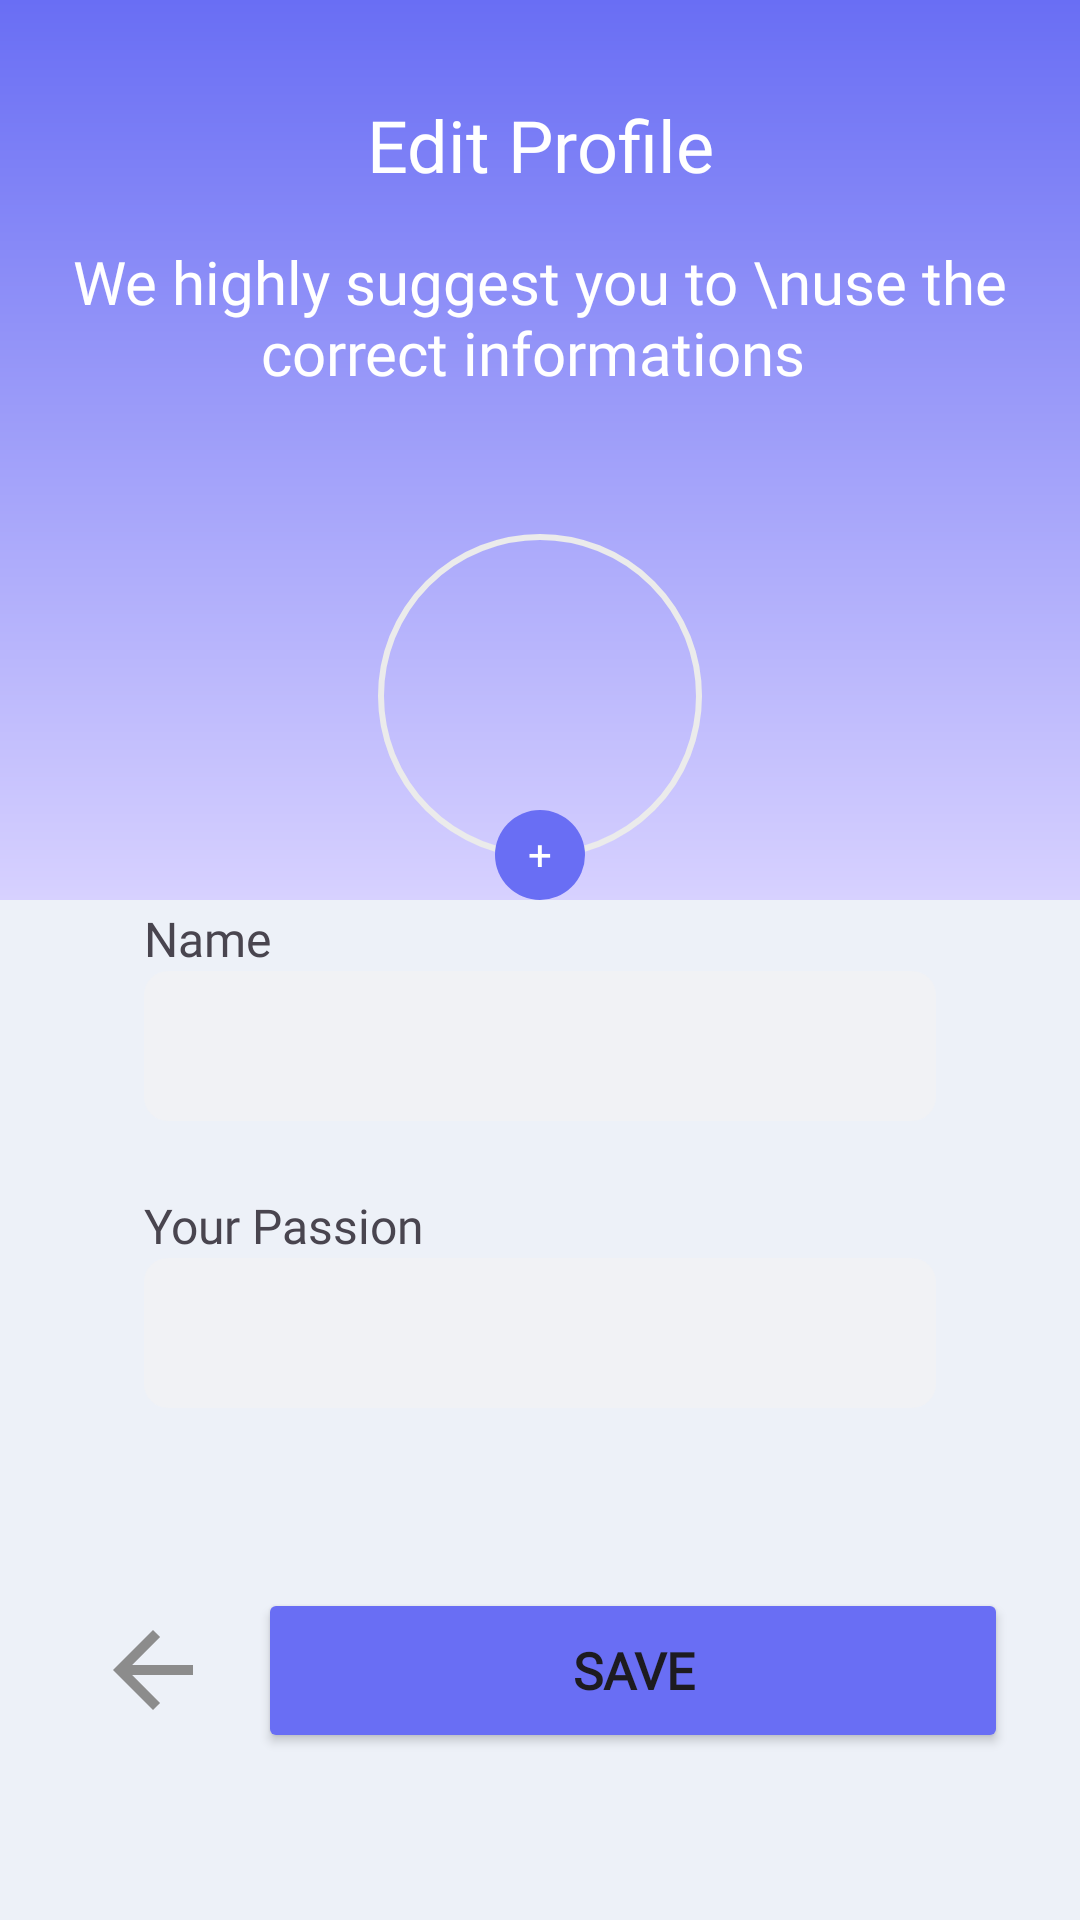

This screen was rendered from an Android layout file. Write that file and the resources it references.
<!-- AndroidManifest.xml: application theme Theme.TiketTrip -->
<!-- res/layout/activity_edit_profile.xml -->
<?xml version="1.0" encoding="utf-8"?>
<androidx.constraintlayout.widget.ConstraintLayout xmlns:android="http://schemas.android.com/apk/res/android"
    xmlns:app="http://schemas.android.com/apk/res-auto"
    xmlns:tools="http://schemas.android.com/tools"
    android:id="@+id/main"
    android:layout_width="match_parent"
    android:layout_height="match_parent"
    android:background="@color/bg_primary"
    tools:context=".RegisterOneAct">

    <View
        android:id="@+id/view"
        android:layout_width="match_parent"
        android:layout_height="300dp"
        android:background="@drawable/bg_gradient_primary"
        app:layout_constraintEnd_toEndOf="parent"
        app:layout_constraintStart_toStartOf="parent"
        app:layout_constraintTop_toTopOf="parent" />

    <TextView
        android:id="@+id/textView2"
        android:layout_width="wrap_content"
        android:layout_height="wrap_content"
        android:layout_marginTop="32dp"
        android:fontFamily="@font/mregular"
        android:text="Edit Profile"
        android:textColor="@color/white"
        android:textSize="24sp"
        app:layout_constraintEnd_toEndOf="parent"
        app:layout_constraintStart_toStartOf="parent"
        app:layout_constraintTop_toTopOf="@+id/view" />

    <TextView
        android:id="@+id/textView3"
        android:layout_width="wrap_content"
        android:layout_height="wrap_content"
        android:layout_marginTop="16dp"
        android:fontFamily="@font/mlight"
        android:text="We highly suggest you to \nuse the correct informations "
        android:textAlignment="center"
        android:textColor="@color/white"
        android:textSize="20sp"
        app:layout_constraintEnd_toEndOf="parent"
        app:layout_constraintStart_toStartOf="parent"
        app:layout_constraintTop_toBottomOf="@+id/textView2" />


    <LinearLayout
        android:id="@+id/linearLayout"
        android:layout_width="match_parent"
        android:layout_height="wrap_content"
        android:layout_marginStart="24dp"
        android:layout_marginTop="36dp"
        android:layout_marginEnd="24dp"
        android:background="@drawable/bg_layout_white"
        android:gravity="center"
        android:orientation="vertical"
        android:paddingBottom="24dp"
        app:layout_constraintEnd_toEndOf="parent"
        app:layout_constraintStart_toStartOf="parent"
        app:layout_constraintTop_toBottomOf="@+id/textView3">

        <LinearLayout
            android:layout_width="match_parent"
            android:layout_height="wrap_content"
            android:layout_marginLeft="24dp"
            android:layout_marginTop="135dp"
            android:layout_marginRight="24dp"
            android:orientation="vertical">

            <TextView
                android:layout_width="wrap_content"
                android:layout_height="wrap_content"
                android:fontFamily="@font/mregular"
                android:textSize="16sp"
                android:text="@string/name_label" />

            <EditText
                android:id="@+id/nama_lengkap_edit"
                android:layout_width="match_parent"
                android:layout_height="50dp"
                android:background="@drawable/bg_input_edit"

                android:inputType="text"
                android:lines="1"
                android:paddingLeft="10dp"
                android:textColor="@color/black" />
        </LinearLayout>

        <LinearLayout
            android:layout_width="match_parent"
            android:layout_height="wrap_content"
            android:layout_marginLeft="24dp"
            android:layout_marginTop="24dp"
            android:layout_marginRight="24dp"
            android:orientation="vertical">

            <TextView
                android:layout_width="wrap_content"
                android:layout_height="wrap_content"
                android:fontFamily="@font/mregular"
                android:textSize="16sp"
                android:text="@string/job_label" />

            <EditText
                android:id="@+id/bio_edit"
                android:layout_width="match_parent"
                android:layout_height="50dp"
                android:background="@drawable/bg_input_edit"

                android:inputType="text"
                android:lines="1"
                android:paddingLeft="10dp"
                android:textColor="@color/black" />
        </LinearLayout>


    </LinearLayout>

    <View
        android:layout_width="108dp"
        android:layout_height="108dp"
        android:layout_marginTop="178dp"
        android:background="@drawable/bg_view_circle_picture"
        app:layout_constraintEnd_toEndOf="parent"
        app:layout_constraintStart_toStartOf="parent"
        app:layout_constraintTop_toTopOf="parent" />

    <ImageView
        android:id="@+id/pic_photo_profile_edit"
        android:layout_width="90dp"
        android:layout_height="90dp"
        android:layout_marginTop="188dp"
        android:scaleType="fitCenter"
        android:src="@drawable/icon_nopic"
        app:layout_constraintEnd_toEndOf="parent"
        app:layout_constraintStart_toStartOf="parent"
        app:layout_constraintTop_toTopOf="parent" />

    <View
        android:id="@+id/btn_edit_photo"
        android:layout_width="30dp"
        android:layout_height="30dp"
        android:layout_marginTop="270dp"
        android:background="@drawable/bg_btn_plus"
        app:layout_constraintEnd_toEndOf="parent"
        app:layout_constraintStart_toStartOf="parent"
        app:layout_constraintTop_toTopOf="parent" />

    <TextView
        android:id="@+id/textView4"
        android:layout_width="wrap_content"
        android:layout_height="wrap_content"
        android:layout_marginTop="275dp"
        android:fontFamily="@font/mmedium"
        android:text="+"
        android:textColor="@color/white"
        app:layout_constraintEnd_toEndOf="parent"
        app:layout_constraintStart_toStartOf="parent"
        app:layout_constraintTop_toTopOf="parent" />

    <Button
        android:id="@+id/btn_simpan_edit"
        android:layout_width="250dp"
        android:layout_height="55dp"
        android:layout_marginTop="36dp"
        android:layout_marginEnd="24dp"
        android:backgroundTint="#696EF4"
        android:fontFamily="@font/mmedium"
        android:text="SAVE"
        android:textSize="17dp"
        android:textStyle="bold"
        app:cornerRadius="8dp"
        app:layout_constraintEnd_toEndOf="parent"
        app:layout_constraintTop_toBottomOf="@+id/linearLayout" />

    <LinearLayout
        android:id="@+id/btn_back2"
        android:layout_width="90dp"
        android:layout_height="55dp"
        android:layout_marginStart="24dp"
        android:layout_marginEnd="8dp"
        android:background="@drawable/bg_layout_white"
        android:gravity="center"
        android:onClick="continueregis"
        android:orientation="vertical"
        app:layout_constraintBottom_toBottomOf="@+id/btn_simpan_edit"
        app:layout_constraintEnd_toStartOf="@+id/btn_simpan_edit"
        app:layout_constraintStart_toStartOf="parent"
        app:layout_constraintTop_toTopOf="@+id/btn_simpan_edit">

        <ImageView
            android:layout_width="50dp"
            android:layout_height="40dp"
            android:src="@drawable/icn_back" />
    </LinearLayout>
</androidx.constraintlayout.widget.ConstraintLayout>
<!-- resources referenced by this layout -->
<resources>
  <color name="bg_primary">#EDF1F8</color>
  <color name="black">#000000</color>
  <color name="white">#FFFFFFFF</color>
  <!-- drawable bg_btn_plus (drawable) -->
  <?xml version="1.0" encoding="utf-8"?>
  <shape xmlns:android="http://schemas.android.com/apk/res/android">
    <solid
        android:color="@color/primary"/>
      <corners
          android:radius="200dp"/>
  
  </shape>
  <!-- drawable bg_gradient_primary (drawable) -->
  <?xml version="1.0" encoding="utf-8"?>
  <shape xmlns:android="http://schemas.android.com/apk/res/android">
      <gradient
          android:startColor="@color/primary"
          android:endColor="@color/secondary"
          android:angle="-90"/>
  </shape>
  <!-- drawable bg_input_edit (drawable) -->
  <?xml version="1.0" encoding="utf-8"?>
  <selector xmlns:android="http://schemas.android.com/apk/res/android">
      <item
          android:drawable="@drawable/bg_input_dua"
          android:state_focused="true"/>
  
      <item
          android:drawable="@drawable/bg_input_dua"
          android:state_pressed="true"/>
      <item
          android:drawable="@drawable/bg_input_dua"
          android:state_selected="true"/>
      <item
          android:drawable="@drawable/bg_input_satu"
          />
  </selector>
  <!-- drawable bg_view_circle_picture (drawable) -->
  <?xml version="1.0" encoding="utf-8"?>
  <shape xmlns:android="http://schemas.android.com/apk/res/android">
      <stroke
          android:width="2dp"
          android:color="#EBEBEB"/>
      <corners
          android:radius="200dp"/>
  </shape>
  <!-- drawable icn_back (drawable) -->
  <vector xmlns:android="http://schemas.android.com/apk/res/android" android:autoMirrored="true" android:height="24dp" android:tint="#8C8C8C" android:viewportHeight="24" android:viewportWidth="24" android:width="24dp">
        
      <path android:fillColor="@android:color/white" android:pathData="M20,11H7.83l5.59,-5.59L12,4l-8,8 8,8 1.41,-1.41L7.83,13H20v-2z"/>
      
  </vector>
  <string name="job_label">Your Passion</string>
  <string name="name_label">Name</string>
  <style name="Theme.TiketTrip" parent="Base.Theme.TiketTrip" />
  <color name="primary">#696EF4</color>
  <color name="secondary">#D7D1FF</color>
  <!-- drawable bg_input_dua (drawable) -->
  <?xml version="1.0" encoding="utf-8"?>
  <shape xmlns:android="http://schemas.android.com/apk/res/android">
      <solid
          android:color="#f0f3ff"/>
      <stroke
          android:width="1dp"
          android:color="@color/primary"/>
      <corners
          android:radius="8dp"/>
  </shape>
  <!-- drawable bg_input_satu (drawable) -->
  <?xml version="1.0" encoding="utf-8"?>
  <shape xmlns:android="http://schemas.android.com/apk/res/android">
      <solid
          android:color="#f1f2f5"/>
      <corners
          android:radius="8dp"/>
  </shape>
  <style name="Base.Theme.TiketTrip" parent="Theme.Material3.DayNight.NoActionBar">
          
          
      </style>
</resources>
